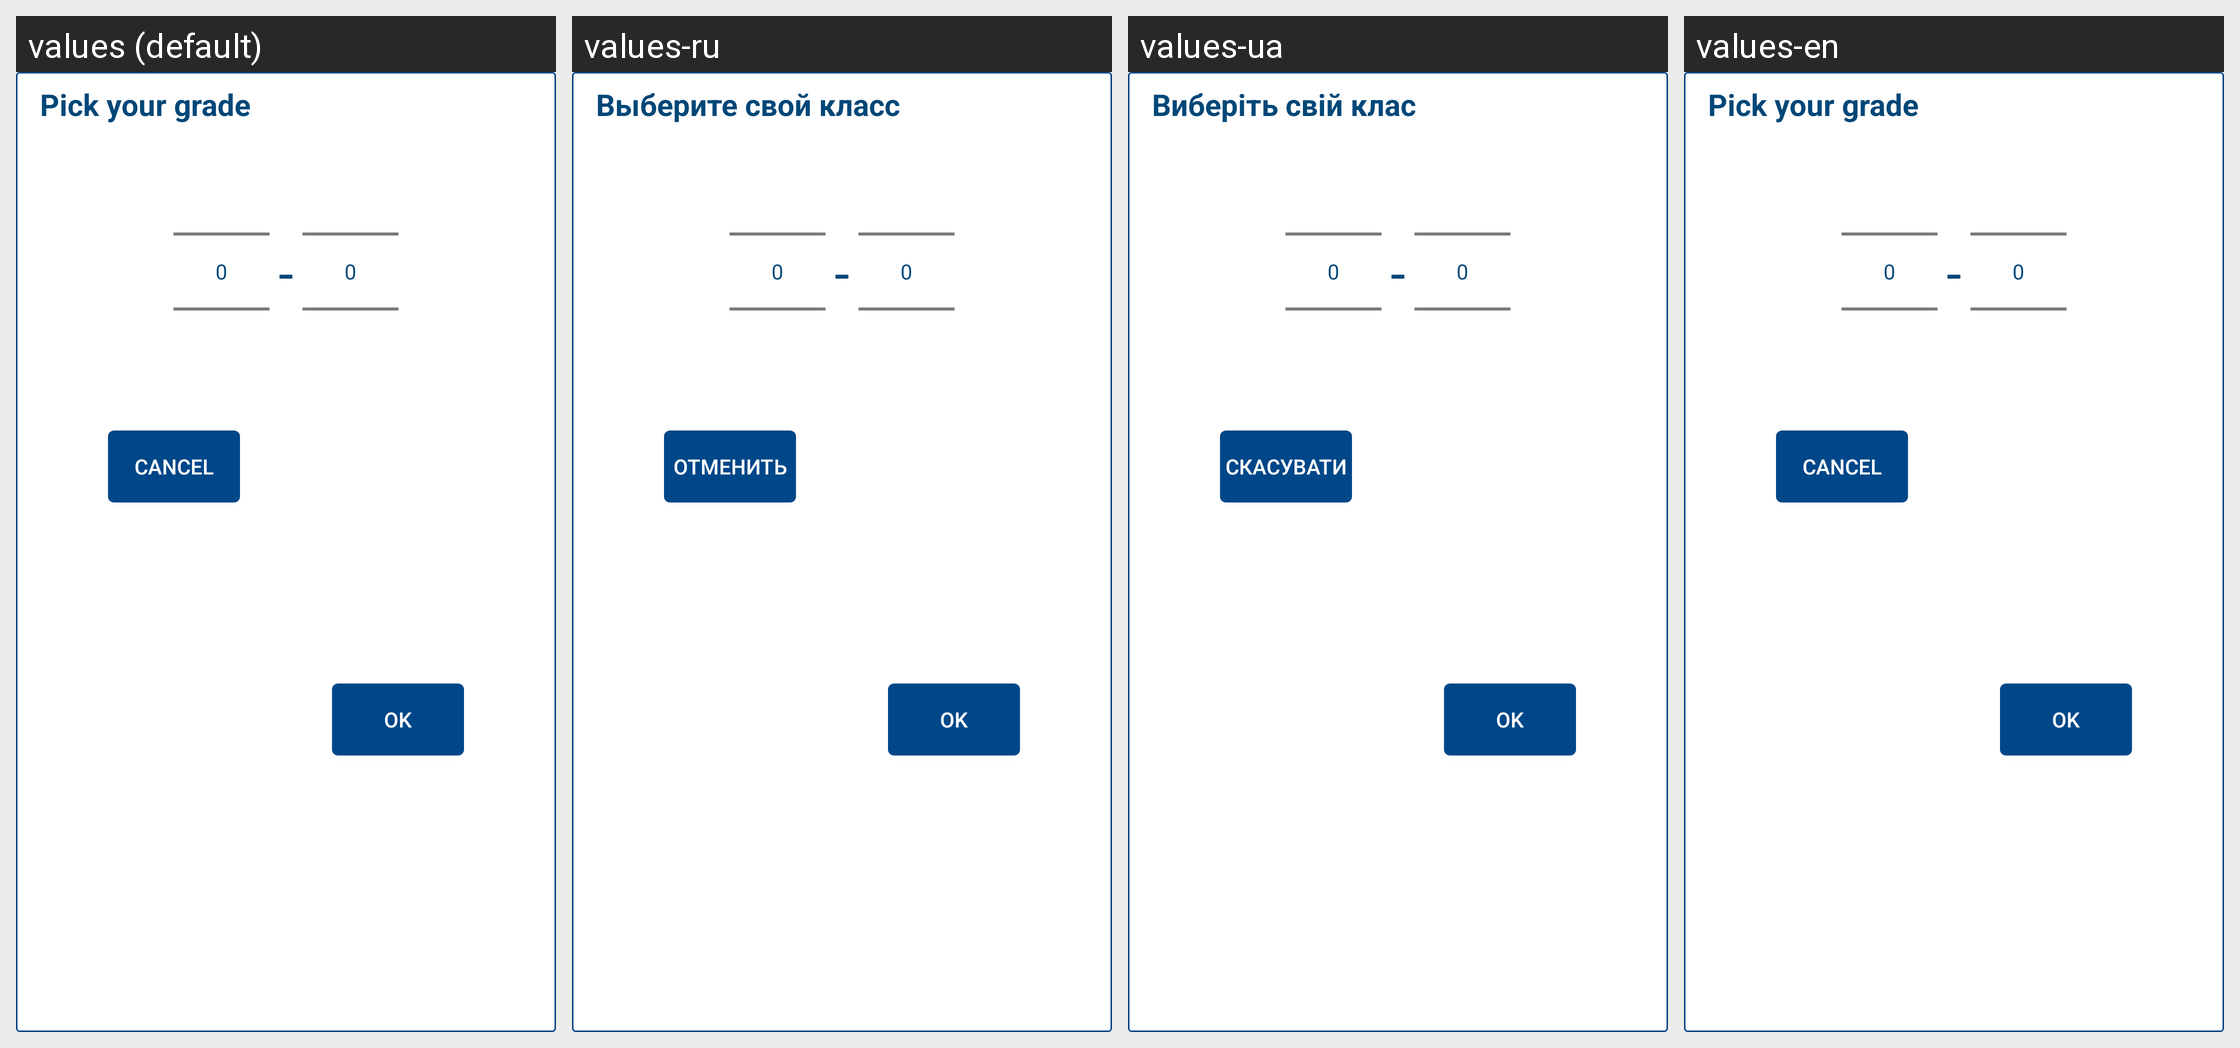

Translations of the strings shown on this Android screen, per locale in the grid:
Android screen res/layout/grade_picker_layout.xml rendered under 4 locales, left to right: values (default), values-ru, values-ua, values-en. Device: Nexus 5 (rendered at 1080×1920; each locale shown at half size, 540×960, under a caption strip naming it); theme AppTheme.
Strings drawn on this screen, with the default value and each locale's value (text and hints the layout hard-codes, and strings that could not be matched under every locale, appear in the picture but are not listed):

ok
  values: OK
  values-ru: OK
  values-ua: OK
  values-en: OK

pick_your_grade
  values: Pick your grade
  values-ru: Выберите свой класс
  values-ua: Виберіть свій клас
  values-en: Pick your grade

cancel
  values: Cancel
  values-ru: Отменить
  values-ua: Скасувати
  values-en: Cancel
